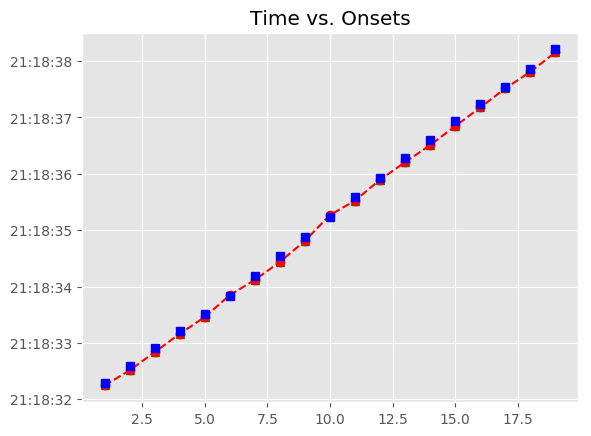

Source data for this figure (header and first rows):
, Asynchrony, Tap Onset, Test, True Onset, User ID, IOI, Max, Min, Sanitized Tap Onset, Sanitized Asynchrony, Sanitized Mean Asynchrony, Sanitized Std Dev Asynchrony, Mean Asynchrony, Std Dev Asynchrony, Missed Taps, Phase Correction Response
1, -36.98, 2018-06-02 21:18:32.245628000, A4b4, 2018-06-02 21:18:32.282604000, 394.0, 0 days 00:00:00.301859000, 2018-06-02 21:18:32.433533500, 2018-06-02 21:18:32.120064000, 2018-06-02 21:18:32.245628000, -36.98, -52.01, 33.53, -52.01, 33.53, 0, -34.26
2, -71.24, 2018-06-02 21:18:32.513223000, A4b4, 2018-06-02 21:18:32.584463000, 394.0, 0 days 00:00:00.325079000, 2018-06-02 21:18:32.747002500, 2018-06-02 21:18:32.433533500, 2018-06-02 21:18:32.513223000, -71.24, -52.01, 33.53, -52.01, 33.53, 0, -1.666
3, -72.91, 2018-06-02 21:18:32.836636000, A4b4, 2018-06-02 21:18:32.909542000, 394.0, 0 days 00:00:00.301860000, 2018-06-02 21:18:33.060472000, 2018-06-02 21:18:32.747002500, 2018-06-02 21:18:32.836636000, -72.91, -52.01, 33.53, -52.01, 33.53, 0, 21.65
4, -51.26, 2018-06-02 21:18:33.160142000, A4b4, 2018-06-02 21:18:33.211402000, 394.0, 0 days 00:00:00.301859000, 2018-06-02 21:18:33.362331500, 2018-06-02 21:18:33.060472000, 2018-06-02 21:18:33.160142000, -51.26, -52.01, 33.53, -52.01, 33.53, 0, -3.006
5, -54.27, 2018-06-02 21:18:33.458995000, A4b4, 2018-06-02 21:18:33.513261000, 394.0, 0 days 00:00:00.325080000, 2018-06-02 21:18:33.675801000, 2018-06-02 21:18:33.362331500, 2018-06-02 21:18:33.458995000, -54.27, -52.01, 33.53, -52.01, 33.53, 0, 63.47
6, 9.202, 2018-06-02 21:18:33.847543000, A4b4, 2018-06-02 21:18:33.838341000, 394.0, 0 days 00:00:00.348299000, 2018-06-02 21:18:34.012490500, 2018-06-02 21:18:33.675801000, 2018-06-02 21:18:33.847543000, 9.202, -52.01, 33.53, -52.01, 33.53, 0, -78.44
7, -69.24, 2018-06-02 21:18:34.117403000, A4b4, 2018-06-02 21:18:34.186640000, 394.0, 0 days 00:00:00.348299000, 2018-06-02 21:18:34.360789500, 2018-06-02 21:18:34.012490500, 2018-06-02 21:18:34.117403000, -69.24, -52.01, 33.53, -52.01, 33.53, 0, -29.34
8, -98.58, 2018-06-02 21:18:34.436359000, A4b4, 2018-06-02 21:18:34.534939000, 394.0, 0 days 00:00:00.348300000, 2018-06-02 21:18:34.709089000, 2018-06-02 21:18:34.360789500, 2018-06-02 21:18:34.436359000, -98.58, -52.01, 33.53, -52.01, 33.53, 0, 24.81
9, -73.77, 2018-06-02 21:18:34.809472000, A4b4, 2018-06-02 21:18:34.883239000, 394.0, 0 days 00:00:00.348299000, 2018-06-02 21:18:35.057388500, 2018-06-02 21:18:34.709089000, 2018-06-02 21:18:34.809472000, -73.77, -52.01, 33.53, -52.01, 33.53, 0, 110.8
10, 37.05, 2018-06-02 21:18:35.268585000, A4b4, 2018-06-02 21:18:35.231538000, 394.0, 0 days 00:00:00.348299000, 2018-06-02 21:18:35.405687500, 2018-06-02 21:18:35.057388500, 2018-06-02 21:18:35.268585000, 37.05, -52.01, 33.53, -52.01, 33.53, 0, -92.85
11, -55.8, 2018-06-02 21:18:35.524038000, A4b4, 2018-06-02 21:18:35.579837000, 394.0, 0 days 00:00:00.348300000, 2018-06-02 21:18:35.753987000, 2018-06-02 21:18:35.405687500, 2018-06-02 21:18:35.524038000, -55.8, -52.01, 33.53, -52.01, 33.53, 0, 22.17
12, -33.62, 2018-06-02 21:18:35.894512000, A4b4, 2018-06-02 21:18:35.928137000, 394.0, 0 days 00:00:00.348299000, 2018-06-02 21:18:36.102286500, 2018-06-02 21:18:35.753987000, 2018-06-02 21:18:35.894512000, -33.62, -52.01, 33.53, -52.01, 33.53, 0, -37.78
13, -71.41, 2018-06-02 21:18:36.205027000, A4b4, 2018-06-02 21:18:36.276436000, 394.0, 0 days 00:00:00.325079000, 2018-06-02 21:18:36.438975500, 2018-06-02 21:18:36.102286500, 2018-06-02 21:18:36.205027000, -71.41, -52.01, 33.53, -52.01, 33.53, 0, -22.49
14, -93.9, 2018-06-02 21:18:36.507611000, A4b4, 2018-06-02 21:18:36.601515000, 394.0, 0 days 00:00:00.325080000, 2018-06-02 21:18:36.764055000, 2018-06-02 21:18:36.438975500, 2018-06-02 21:18:36.507611000, -93.9, -52.01, 33.53, -52.01, 33.53, 0, 12.19
15, -81.72, 2018-06-02 21:18:36.844876000, A4b4, 2018-06-02 21:18:36.926595000, 394.0, 0 days 00:00:00.301859000, 2018-06-02 21:18:37.077524500, 2018-06-02 21:18:36.764055000, 2018-06-02 21:18:36.844876000, -81.72, -52.01, 33.53, -52.01, 33.53, 0, 28.19
16, -53.52, 2018-06-02 21:18:37.174930000, A4b4, 2018-06-02 21:18:37.228454000, 394.0, 0 days 00:00:00.301859000, 2018-06-02 21:18:37.379383500, 2018-06-02 21:18:37.077524500, 2018-06-02 21:18:37.174930000, -53.52, -52.01, 33.53, -52.01, 33.53, 0, 36.01
17, -17.51, 2018-06-02 21:18:37.512803000, A4b4, 2018-06-02 21:18:37.530313000, 394.0, 0 days 00:00:00.325080000, 2018-06-02 21:18:37.692853000, 2018-06-02 21:18:37.379383500, 2018-06-02 21:18:37.512803000, -17.51, -52.01, 33.53, -52.01, 33.53, 0, -30.55
18, -48.06, 2018-06-02 21:18:37.807336000, A4b4, 2018-06-02 21:18:37.855393000, 394.0, 0 days 00:00:00.348299000, 2018-06-02 21:18:38.029542500, 2018-06-02 21:18:37.692853000, 2018-06-02 21:18:37.807336000, -48.06, -52.01, 33.53, -52.01, 33.53, 0, -2.551
19, -50.61, 2018-06-02 21:18:38.153084000, A4b4, 2018-06-02 21:18:38.203692000, 394.0, 0 days 00:00:00.348299000, 2018-06-02 21:18:38.377841500, 2018-06-02 21:18:38.029542500, 2018-06-02 21:18:38.153084000, -50.61, -52.01, 33.53, -52.01, 33.53, 0, 
